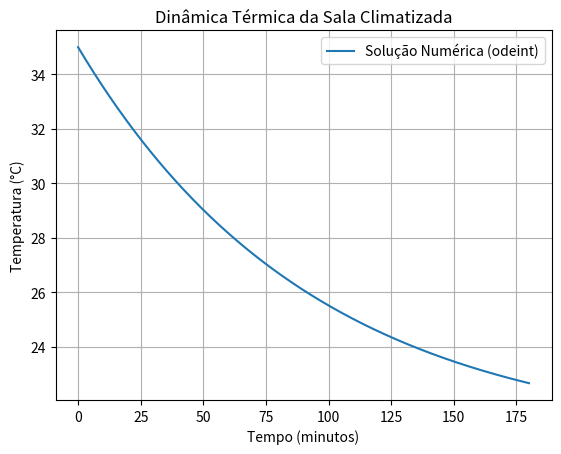

Here is the Python script that generated this plot:
import numpy as np
from scipy.integrate import odeint
import matplotlib.pyplot as plt

V       = 203.57
P       = 17580.0
Tc      = 20.0
T0      = 35.0
N       = 40.0
q_occ   = 70.0
C       = 50.6e6
UA      = 158.88
Kp      = 8790.0

a = UA / C
b = Kp / C
c = q_occ / C

omega = np.pi / 18000.0

def Te_func(t):
    return 32.5 - 2.5 * np.cos(omega * t)

def modelo_termico(T, t):
    Te = Te_func(t)
    return a * (Te - T) - b * (T - Tc) + c * N

t = np.linspace(0, 10800, 10801)
T_interna = odeint(modelo_termico, T0, t).flatten()

print("--- VALIDAÇÃO NUMÉRICA ---")
print(f"T(0 min):   {T_interna[0]:.2f} °C")
print(f"T(30 min):  {T_interna[1800]:.2f} °C")
print(f"T(60 min):  {T_interna[3600]:.2f} °C")
print(f"T(120 min): {T_interna[7200]:.2f} °C")
print(f"T(180 min): {T_interna[10800]:.2f} °C")

plt.plot(t/60, T_interna, label="Solução Numérica (odeint)")
plt.xlabel("Tempo (minutos)")
plt.ylabel("Temperatura (°C)")
plt.title("Dinâmica Térmica da Sala Climatizada")
plt.legend()
plt.grid(True)
plt.show()
